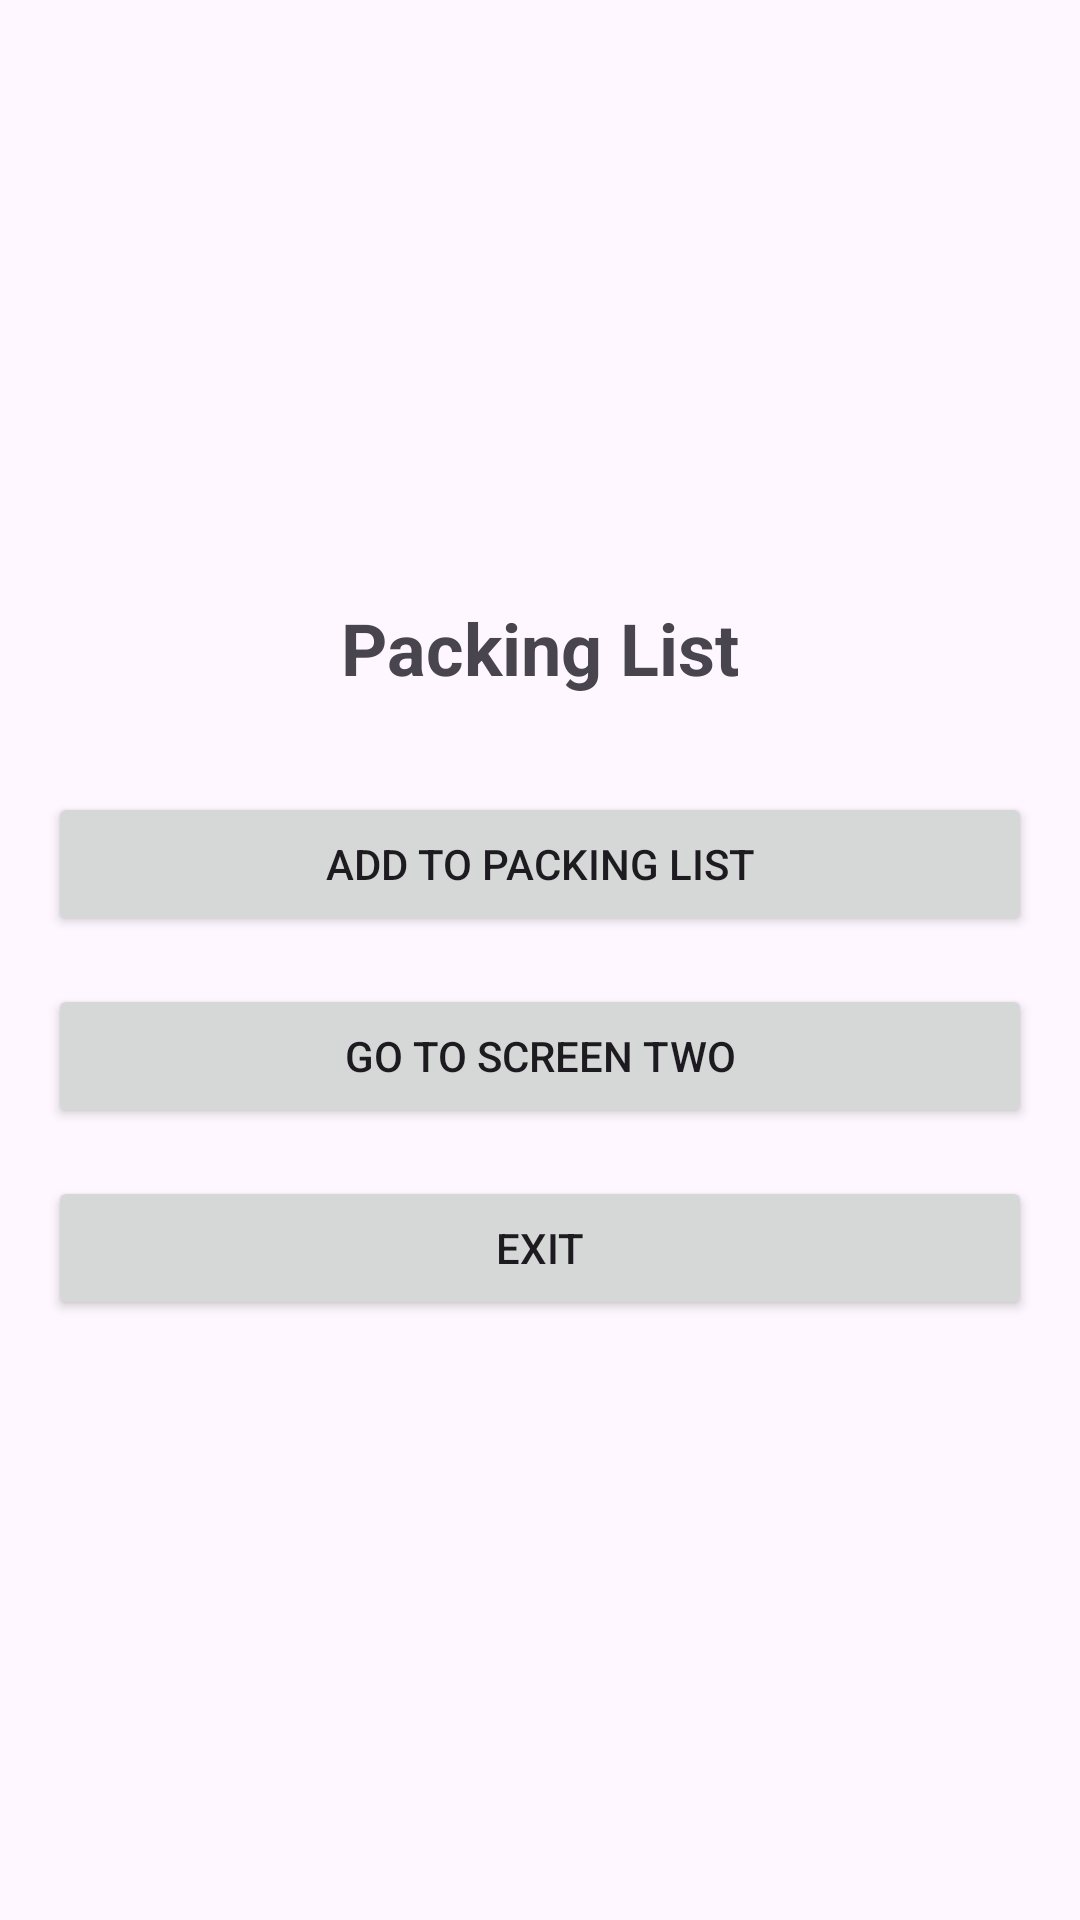

This screen was rendered from an Android layout file. Write that file and the resources it references.
<!-- AndroidManifest.xml: application theme Theme.PackagingList -->
<!-- res/layout/addpackaging_activity.xml -->
<?xml version="1.0" encoding="utf-8"?>
<LinearLayout xmlns:android="http://schemas.android.com/apk/res/android"
    android:layout_width="match_parent"
    android:layout_height="match_parent"
    android:orientation="vertical"
    android:padding="16dp"
    android:gravity="center">

    <TextView
        android:id="@+id/tvTitle"
        android:layout_width="wrap_content"
        android:layout_height="wrap_content"
        android:text="Packing List"
        android:textSize="24sp"
        android:textStyle="bold"
        android:layout_marginBottom="32dp"/>

    <Button
        android:id="@+id/btnAddItem"
        android:layout_width="match_parent"
        android:layout_height="wrap_content"
        android:text="Add to Packing List"
        android:layout_marginBottom="16dp"/>

    <Button
        android:id="@+id/btnScreenTwo"
        android:layout_width="match_parent"
        android:layout_height="wrap_content"
        android:text="Go to Screen Two"
        android:layout_marginBottom="16dp"/>

    <Button
        android:id="@+id/btnExit"
        android:layout_width="match_parent"
        android:layout_height="wrap_content"
        android:text="Exit"/>

</LinearLayout>
<!-- resources referenced by this layout -->
<resources>
  <style name="Theme.PackagingList" parent="Base.Theme.PackagingList" />
  <style name="Base.Theme.PackagingList" parent="Theme.Material3.DayNight.NoActionBar">
          
          
      </style>
</resources>
